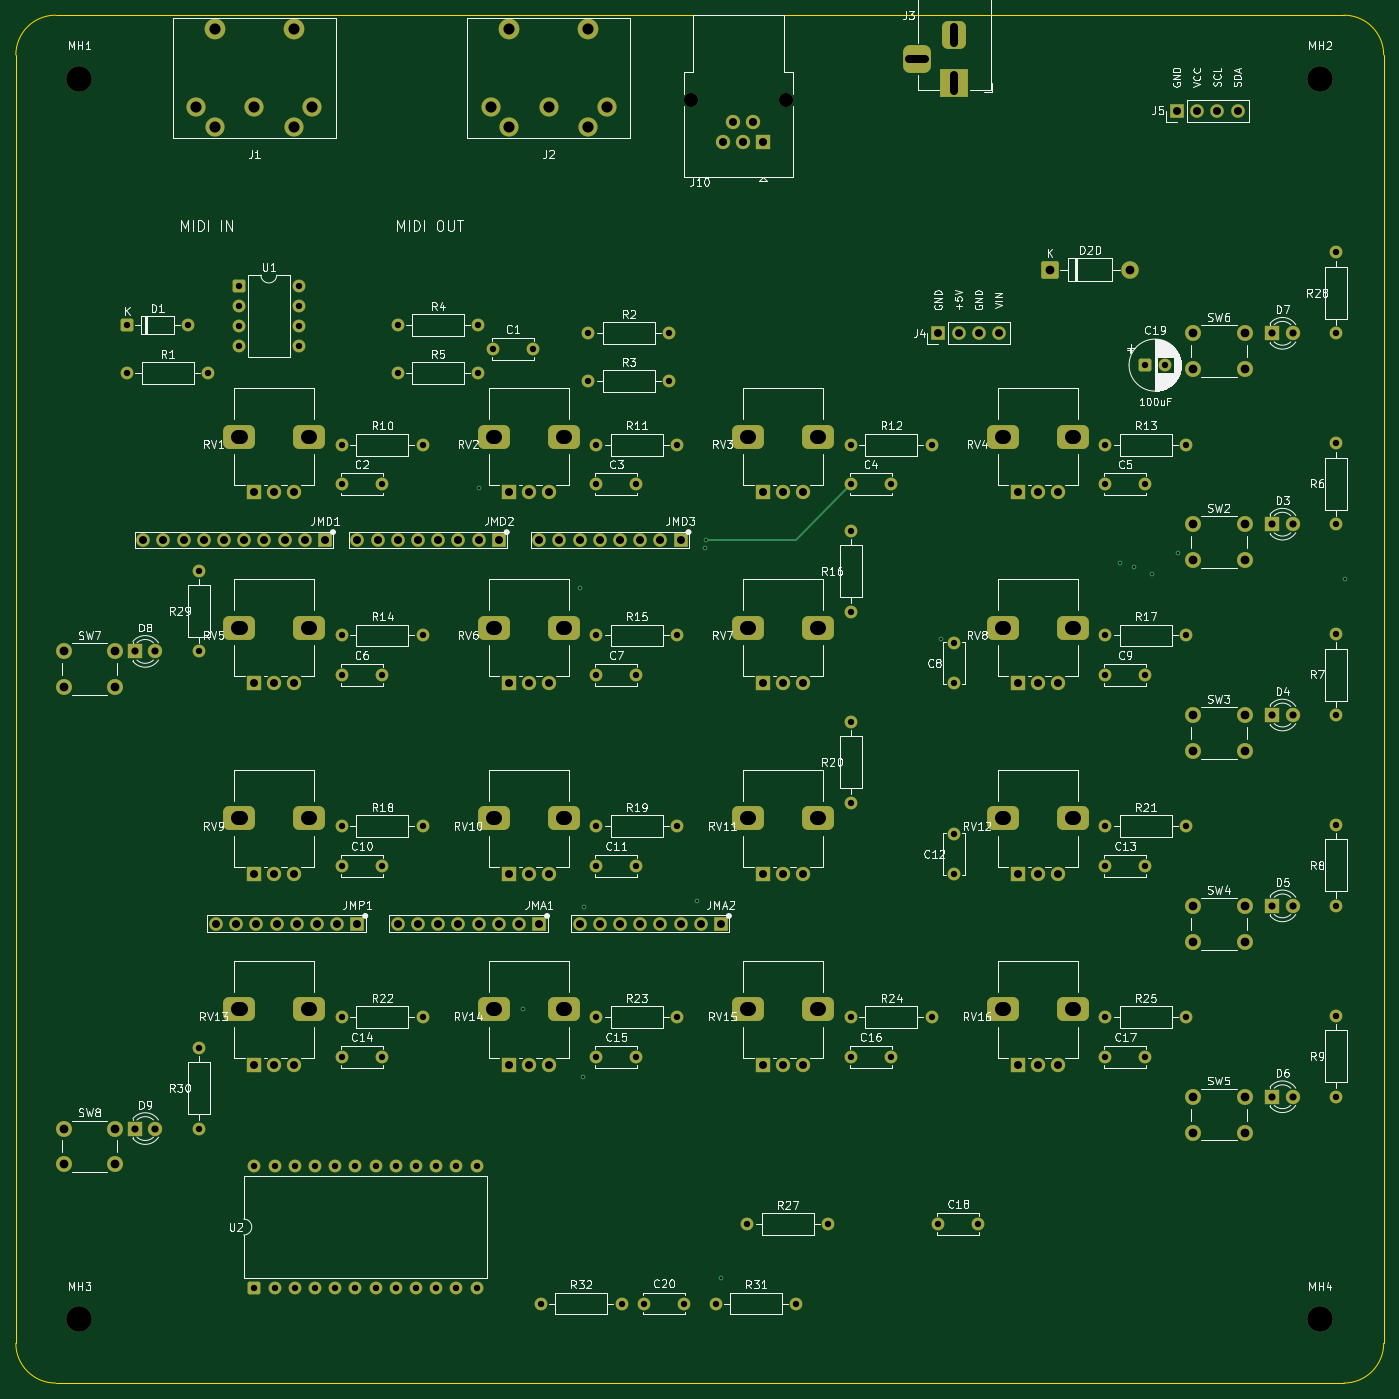
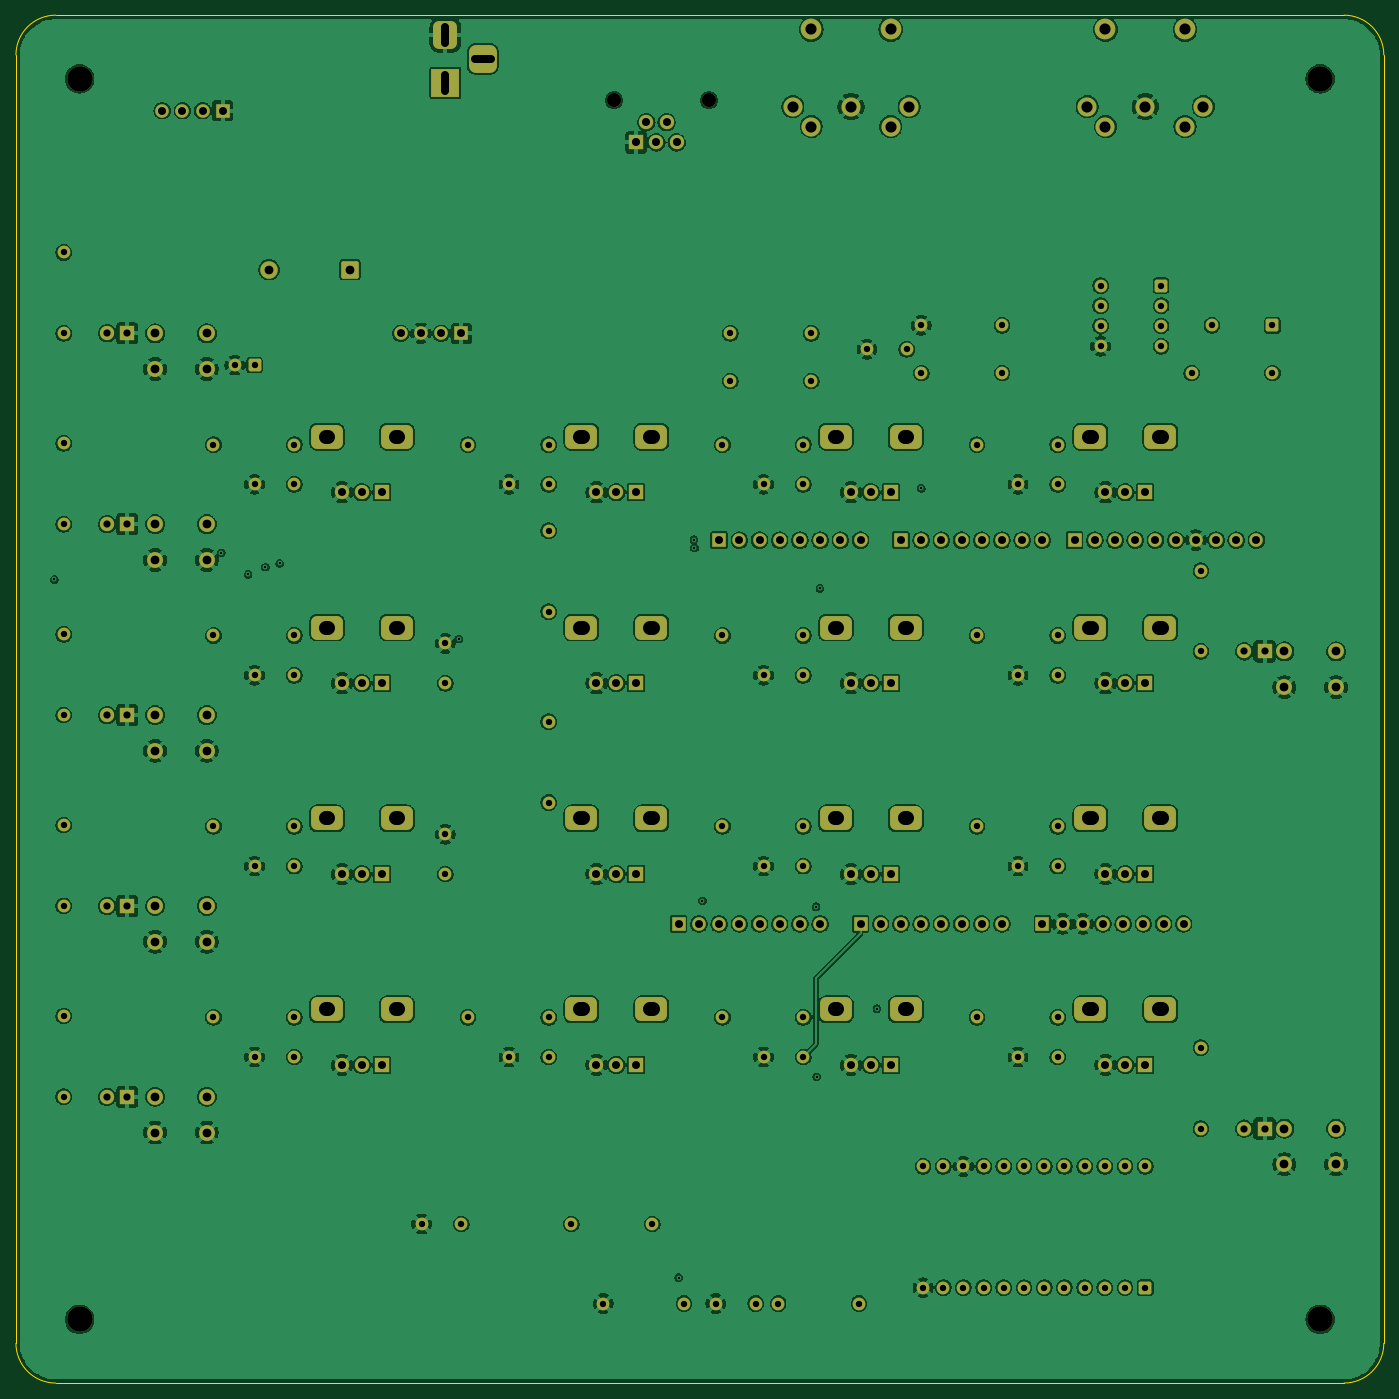
Circuit board: 9 layer files. Board 172.0 x 172.0 mm.
- bottom_copper: SysEx_Patcher-B_Cu.gbl (553911 bytes)
- bottom_mask: SysEx_Patcher-B_Mask.gbs (12889 bytes)
- bottom_silk: SysEx_Patcher-B_Silkscreen.gbo (459 bytes)
- outline: SysEx_Patcher-Edge_Cuts.gm1 (1004 bytes)
- top_copper: SysEx_Patcher-F_Cu.gtl (21136 bytes)
- top_mask: SysEx_Patcher-F_Mask.gts (12889 bytes)
- top_silk: SysEx_Patcher-F_Silkscreen.gto (200191 bytes)
- drill: SysEx_Patcher-NPTH.drl (478 bytes)
- drill: SysEx_Patcher-PTH.drl (6301 bytes)

=== bottom_copper: SysEx_Patcher-B_Cu.gbl (553911 bytes, source omitted) ===
=== bottom_mask: SysEx_Patcher-B_Mask.gbs (12889 bytes, source omitted) ===
=== bottom_silk: SysEx_Patcher-B_Silkscreen.gbo ===
%TF.GenerationSoftware,KiCad,Pcbnew,10.0.3*%
%TF.CreationDate,2026-08-11T23:50:06+02:00*%
%TF.ProjectId,SysEx_Patcher,53797345-785f-4506-9174-636865722e6b,rev?*%
%TF.SameCoordinates,Original*%
%TF.FileFunction,Legend,Bot*%
%TF.FilePolarity,Positive*%
%FSLAX46Y46*%
G04 Gerber Fmt 4.6, Leading zero omitted, Abs format (unit mm)*
G04 Created by KiCad (PCBNEW 10.0.3) date 2026-08-11 23:50:06*
%MOMM*%
%LPD*%
G01*
G04 APERTURE LIST*
G04 APERTURE END LIST*
M02*

=== outline: SysEx_Patcher-Edge_Cuts.gm1 ===
%TF.GenerationSoftware,KiCad,Pcbnew,10.0.3*%
%TF.CreationDate,2026-08-11T23:50:07+02:00*%
%TF.ProjectId,SysEx_Patcher,53797345-785f-4506-9174-636865722e6b,rev?*%
%TF.SameCoordinates,Original*%
%TF.FileFunction,Profile,NP*%
%FSLAX46Y46*%
G04 Gerber Fmt 4.6, Leading zero omitted, Abs format (unit mm)*
G04 Created by KiCad (PCBNEW 10.0.3) date 2026-08-11 23:50:07*
%MOMM*%
%LPD*%
G01*
G04 APERTURE LIST*
%TA.AperFunction,Profile*%
%ADD10C,0.150000*%
%TD*%
G04 APERTURE END LIST*
D10*
X20000000Y-25000000D02*
G75*
G02*
X25000000Y-20000000I4998410J1590D01*
G01*
X20000000Y-187000000D02*
X20000000Y-25000000D01*
X25000000Y-20000000D02*
X187000000Y-20000000D01*
X25000000Y-192000000D02*
G75*
G02*
X20000000Y-187000000I-1600J4998400D01*
G01*
X187000000Y-20000000D02*
G75*
G02*
X192000000Y-25000000I1600J-4998400D01*
G01*
X187000000Y-192000000D02*
X25000000Y-192000000D01*
X192000000Y-25000000D02*
X192000000Y-187000000D01*
X192000000Y-187000000D02*
G75*
G02*
X187000000Y-192000000I-4998400J-1600D01*
G01*
M02*

=== top_copper: SysEx_Patcher-F_Cu.gtl (21136 bytes, source omitted) ===
=== top_mask: SysEx_Patcher-F_Mask.gts (12889 bytes, source omitted) ===
=== top_silk: SysEx_Patcher-F_Silkscreen.gto (200191 bytes, source omitted) ===
=== drill: SysEx_Patcher-NPTH.drl ===
M48
; DRILL file KiCad 10.0.3 date 2026-08-11T23:50:08
; FORMAT={-:-/ absolute / metric / decimal}
; #@! TF.CreationDate,2026-08-11T23:50:08+02:00
; #@! TF.GenerationSoftware,Kicad,Pcbnew,10.0.3
; #@! TF.FileFunction,NonPlated,1,4,NPTH
FMAT,2
METRIC
; #@! TA.AperFunction,NonPlated,NPTH,ComponentDrill
T1C1.778
; #@! TA.AperFunction,NonPlated,NPTH,ComponentDrill
T2C3.200
%
G90
G05
T1
X104.856Y-30.666
X116.794Y-30.666
T2
X28.0Y-28.0
X28.0Y-184.0
X184.0Y-28.0
X184.0Y-184.0
M30

=== drill: SysEx_Patcher-PTH.drl (6301 bytes, source omitted) ===
